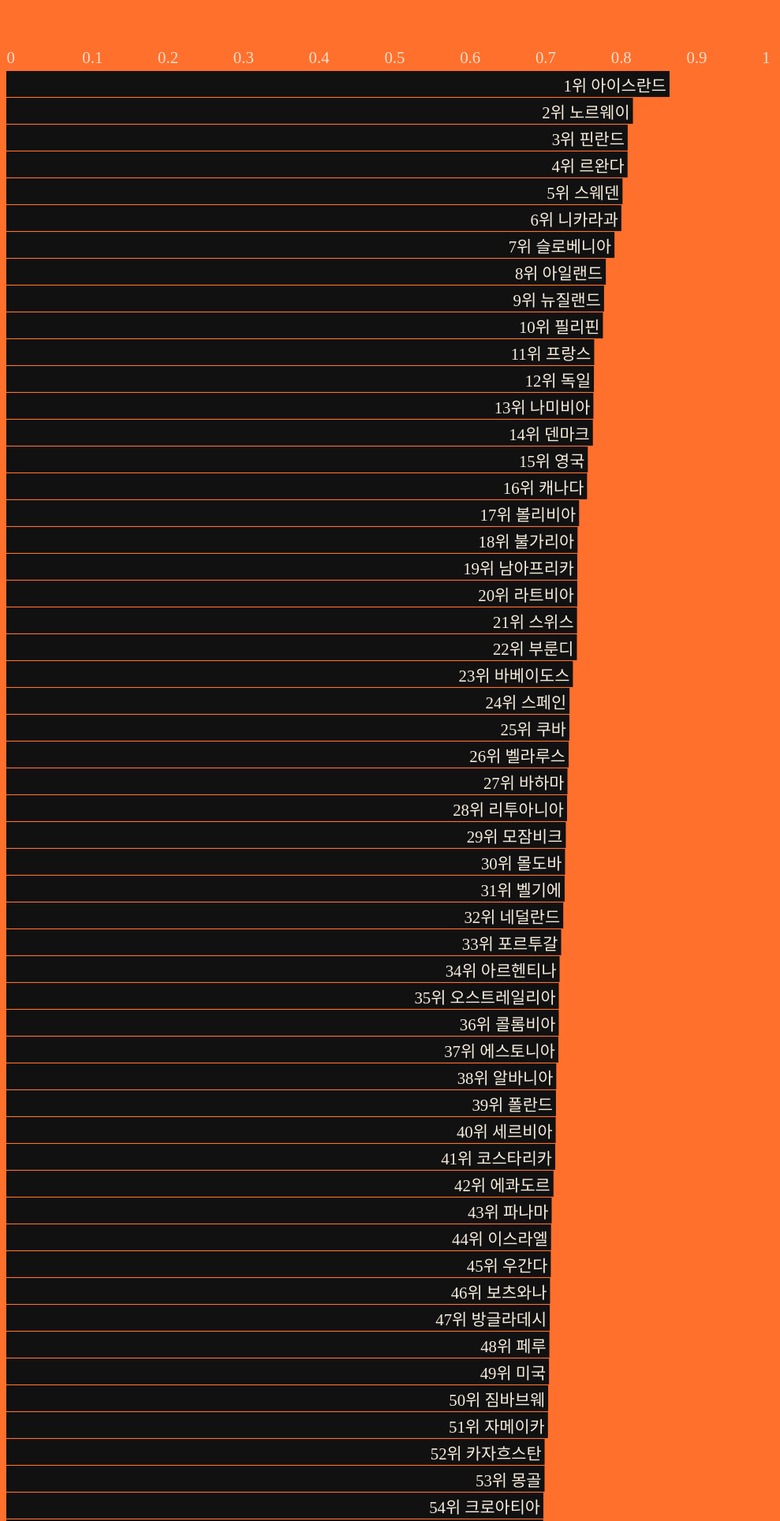
D3 v4 page, settled after 480 driven frames (8 s of simulated time); the page loaded 1 data file(s).


                $(".menuIcon").click(function() {
                    $(".menuBox").toggle("drop", {
                        direction: "left"
                    }, 600);
                });

            

                    d3.select('.weftip')
                        .on('mouseover', function(d) {
                            d3.select('#tooltipWef')
                                .classed('hidden', false);
                        }).on('mouseout', function(d) {
                            d3.select('#tooltipWef')
                                .classed('hidden', true);
                        });
                    $('.weftip').mousemove(function(event) {
                        var mousePositionX = event.pageX;
                        var mousePositionY = event.pageY;
                        $('#tooltipWef').css('left', mousePositionX * 0.6);
                        $('#tooltipWef').css('right', mousePositionY);
                    });

                    d3.select('.reportTip')
                        .on('mouseover', function(d) {
                            d3.select('#tooltipReport')
                                .classed('hidden', false);
                        }).on('mouseout', function(d) {
                            d3.select('#tooltipReport')
                                .classed('hidden', true);
                        });
                    $('.reportTip').mousemove(function(event) {
                        var mousePositionX = event.pageX;
                        var mousePositionY = event.pageY;
                        $('#tooltipReport').css('left', mousePositionX * 0.6);
                        $('#tooltipReport').css('right', mousePositionY);
                    });

                
// ── ggi_main.js
var RULERMARGIN = {
    LEFT: 0,
    RIGHT: 0,
    TOP: 40,
};
var rulerWidth = window.innerWidth * 0.95 - RULERMARGIN.LEFT - RULERMARGIN.RIGHT - 15,
    rulerHeight = window.innerHeight - RULERMARGIN.TOP;
var dataSet = [];
var targetCoun = 'South Korea';
var xScale = d3.scaleLinear()
    .domain([0, 1])
    .range([0, rulerWidth]);
var xAxis = d3.axisTop()
    .scale(xScale)
    .tickFormat(function (d) {
        return +d;
    })
    .tickSize(0)
    .tickPadding(0);
var svg = d3.select('#mainChart')
    .attr('width', rulerWidth + RULERMARGIN.LEFT + RULERMARGIN.RIGHT + 15)
    .attr('height', 20 + RULERMARGIN.TOP)
//    .style('border', '1px solid red')
;
var innerChart = svg
    .append('g')
    .attr('class', 'rulerChart')
    .attr('transform', 'translate( ' + RULERMARGIN.LEFT + ', ' + RULERMARGIN.TOP + ')');
var draw = function () {
    //korea rect 0.649
//    innerChart.append('rect')
//        .attr('x', 0)
//        .attr('y', -30)
//        .attr('height', 43)
//        .attr('width', 0)
//        .style('fill', '#f6ecdd')
//        .transition()
//        .delay(500)
//        .duration(4000)
//        .attr('width', xScale(0.649));
//    innerChart.append('rect')
//        .attr('x', xScale(0.649) - 2)
//        .attr('y', -30)
//        .attr('height', 43)
//        .attr('width', 2)
//        .style('fill', '#f6ecdd')
//        .style('opacity', 0)
//        .transition()
//        .duration(400)
//        .style('opacity', 1);

    innerChart.append('g')
        .attr('class', 'x axis')
        .style('stroke-width', '0')
        .style('font-weight', '400')
        .style('text-anchor', 'start')
        .style('opacity', 0.9)
        .call(xAxis);
};
draw();

// ── world_bar.js
var CONMARGIN = {
    LEFT: 0,
    TOP: 20,
    RIGHT: 0,
};

var countriesWidth = window.innerWidth * 0.95 - CONMARGIN.LEFT - CONMARGIN.RIGHT - 15,
    countriesHeight = 35 * 144 - CONMARGIN.TOP,
    targetYear = 2017;

var dataSet = [];
var topAverage = [];
d3.csv('data/ggi_2017.csv', function (err, rows) {
    worldData(rows);
});

var worldData = function (rows) {
    rows.forEach(function (row) {
        row['country'] = row['country'];
        row['part'] = row['part'];
        row['score'] = +row['score'];
        row['year'] = +row['year'];
        row['rank'] = +row['rank'];
        row['type'] = row['type'];
    });

    rows = rows.filter(function (row) {
        return (
            row['year'] === targetYear &&
            row['type'] === 'overall' &&
            !Number.isNaN(row['score'])
        );
    });
    rows.sort(function (x, y) {
        return d3.descending(x.score, y.score);
    });

    dataSet = rows;
    countriesRedraw();

}

//indi_drawing --------------------------------------
var countriesRedraw = function () {

    var countriesXscale = d3.scaleLinear()
        .domain([0, 1])
        .range([0, countriesWidth]);

    var countries = dataSet.map(function (d) {
        return d.country;
    });

    var countriesYscale = d3.scaleBand()
        .domain(countries)
        .rangeRound([0, countriesHeight])
        .paddingOuter(0)
        .paddingInner(0.025);

    var countriesSvg = d3.select('#worldChart')
        .attr('width', countriesWidth + CONMARGIN.LEFT + CONMARGIN.RIGHT - 50)
        .attr('height', countriesHeight + CONMARGIN.TOP + 10);
    var countries = countriesSvg
        .append('g')
        .attr('width', countriesWidth)
        .attr('transform', 'translate(' + CONMARGIN.LEFT + ',' + CONMARGIN.TOP + ')');
    var conXaxis = d3.axisTop()
        .scale(countriesXscale)
        .tickFormat(function (d) {
            return d;
        })
        .tickSize(0)
        .tickPadding(-12);
    //mainMarekr Rect
    var markerSel = countries.append('g')
        .attr('class', 'rectSel').selectAll('rect').data(dataSet);
    var markerEnter = markerSel.enter();
    markerEnter.append('rect')
        .attr('class', function (d) {
            return d.country.replace(' ', '-') + 'rect';
        })
        .attr('fill', '#111')
        .attr('x', 0)
        .attr('y', function (d) {
            return countriesYscale(d.country);
        })
        .attr('height', countriesYscale.bandwidth() - 0.125)
        .attr('width', 0)
        .transition()
        .delay(function (d, i) {
            return i * 100;
        })
        .duration(2000)
        .attr('width', function (d) {
            return countriesXscale(d.score);
        });

    //korea
    var koreaCell = countries.append('g')
        .attr('class', 'koreaSel');
    koreaCell
        .append('rect')
        .attr('x', 0)
        .attr('y', function (d) {
            return countriesYscale('South Korea');
        })
        .attr('height', countriesYscale.bandwidth() - 0.125)
        .attr('width', 0)
        .style('fill', '#f6ecdd')

        .on('mouseover', function (d) {
            d3.select(this.parentNode.parentNode.querySelector('.한국exText'))
                .style('opacity', 1);
        })
        .on('mouseout', function () {
            d3.select(this.parentNode.parentNode.querySelector('.한국exText'))
                .style('opacity', 0);
        })
        .transition()
        .delay(4000)
        .duration(2200)
        .attr('width', function () {
            return countriesXscale(0.65);
        })
        .expOut;

    //text-tooltip
    var textArray = countries.append('g')
        .attr('class', 'contriesText').selectAll('text').data(dataSet);
    //tooltip-countries
    var textEnter = textArray.enter();
    textEnter.append('text')
        .text(function (d) {
            return +d.rank + '위 ' + d.countrynames;
        })
        .attr('class', function (d) {
            return d.country.replace(' ', '-') + 'text';
        })
        .attr('fill', '#f6ecdd')
        .attr('x', function (d) {
            return countriesXscale(d.score) - 4;
        })
        .attr('y', function (d) {
            return countriesYscale(d.country) + countriesYscale.bandwidth() * 0.5 + 9;
        })
        .style('opacity', 0)
        .style('font-size', '1.3rem')
        .style('alignmnet-baseline', 'text-after-edge')
        .style('text-anchor', 'end')
        .style('font-weight', '300')
        .transition()
        //        .delay(2000)
        .duration(500)
        .style('opacity', 1);

    //text-tooltip
    var textArray = countries.append('g')
        .attr('class', 'contriesText').selectAll('text').data(dataSet);
    //tooltip-countries
    var textEnter = textArray.enter();
    textEnter.append('text')
        .text(function (d) {
            return '여자와 남자는 ' +
                (1 - d.score).toFixed(2) + '만큼 차이가 나요.';
        })
        .attr('class', function (d) {
            return d.countrynames.replace(' ', '-') + 'exText';
        })
        .attr('fill', '#000')
        .attr('x', function (d) {
            return countriesXscale(d.score) + 4;
        })
        .attr('y', function (d) {
            return countriesYscale(d.country) + countriesYscale.bandwidth() - 10;
        })
        .style('opacity', 0)
        .style('font-size', '1.3rem')
        .style('alignmnet-baseline', 'centeral')
        .style('text-anchor', 'start')
        .style('font-weight', '400');

};


### data: data/ggi_2017.csv
country, countrynames, score, rank, year, type
Albania, 알바니아, 0.728, 38, 2017, overall
Albania, 알바니아, 0.673, 70, 2017, economic
Albania, 알바니아, 0.9864, 87, 2017, education
Albania, 알바니아, 0.9682, 120, 2017, health
Albania, 알바니아, 0.2844, 31, 2017, political
Algeria, 알제리, 0.6286, 127, 2017, overall
Algeria, 알제리, 0.4425, 132, 2017, economic
Algeria, 알제리, 0.9565, 107, 2017, education
Algeria, 알제리, 0.9699, 106, 2017, health
Algeria, 알제리, 0.1455, 86, 2017, political
Angola, 앙골라, 0.6402, 123, 2017, overall
Angola, 앙골라, 0.5599, 119, 2017, economic
Angola, 앙골라, 0.7628, 139, 2017, education
Angola, 앙골라, 0.9761, 64, 2017, health
Angola, 앙골라, 0.2619, 39, 2017, political
Argentina, 아르헨티나, 0.7324, 34, 2017, overall
Argentina, 아르헨티나, 0.5956, 111, 2017, economic
Argentina, 아르헨티나, 0.9981, 44, 2017, education
Argentina, 아르헨티나, 0.9796, 1, 2017, health
Argentina, 아르헨티나, 0.3565, 21, 2017, political
Armenia, 아르메니아, 0.6771, 97, 2017, overall
Armenia, 아르메니아, 0.6712, 71, 2017, economic
Armenia, 아르메니아, 0.9985, 42, 2017, education
Armenia, 아르메니아, 0.9392, 143, 2017, health
Armenia, 아르메니아, 0.09933, 111, 2017, political
Australia, 오스트레일리아, 0.7314, 35, 2017, overall
Australia, 오스트레일리아, 0.7239, 42, 2017, economic
Australia, 오스트레일리아, 1, 1, 2017, education
Australia, 오스트레일리아, 0.9702, 104, 2017, health
Australia, 오스트레일리아, 0.2315, 48, 2017, political
Austria, 오스트리아, 0.7095, 57, 2017, overall
Austria, 오스트리아, 0.6596, 80, 2017, economic
Austria, 오스트리아, 0.988, 84, 2017, education
Austria, 오스트리아, 0.9746, 72, 2017, health
Austria, 오스트리아, 0.2157, 54, 2017, political
Azerbaijan, 아제르바이잔, 0.6762, 98, 2017, overall
Azerbaijan, 아제르바이잔, 0.7165, 45, 2017, economic
Azerbaijan, 아제르바이잔, 0.9845, 91, 2017, education
Azerbaijan, 아제르바이잔, 0.9413, 142, 2017, health
Azerbaijan, 아제르바이잔, 0.06254, 131, 2017, political
Bahamas, 바하마, 0.7429, 27, 2017, overall
Bahamas, 바하마, 0.8708, 3, 2017, economic
Bahamas, 바하마, 1, 1, 2017, education
Bahamas, 바하마, 0.9782, 50, 2017, health
Bahamas, 바하마, 0.1224, 98, 2017, political
Bahrain, 바레인, 0.6316, 126, 2017, overall
Bahrain, 바레인, 0.5371, 120, 2017, economic
Bahrain, 바레인, 0.9911, 75, 2017, education
Bahrain, 바레인, 0.9614, 136, 2017, health
Bahrain, 바레인, 0.03688, 137, 2017, political
Bangladesh, 방글라데시, 0.7194, 47, 2017, overall
Bangladesh, 방글라데시, 0.4651, 129, 2017, economic
Bangladesh, 방글라데시, 0.954, 111, 2017, education
Bangladesh, 방글라데시, 0.9661, 125, 2017, health
Bangladesh, 방글라데시, 0.4925, 7, 2017, political
Barbados, 바베이도스, 0.75, 23, 2017, overall
Barbados, 바베이도스, 0.8769, 2, 2017, economic
Barbados, 바베이도스, 1, 1, 2017, education
Barbados, 바베이도스, 0.9731, 83, 2017, health
Barbados, 바베이도스, 0.1501, 82, 2017, political
... 8,178 more rows